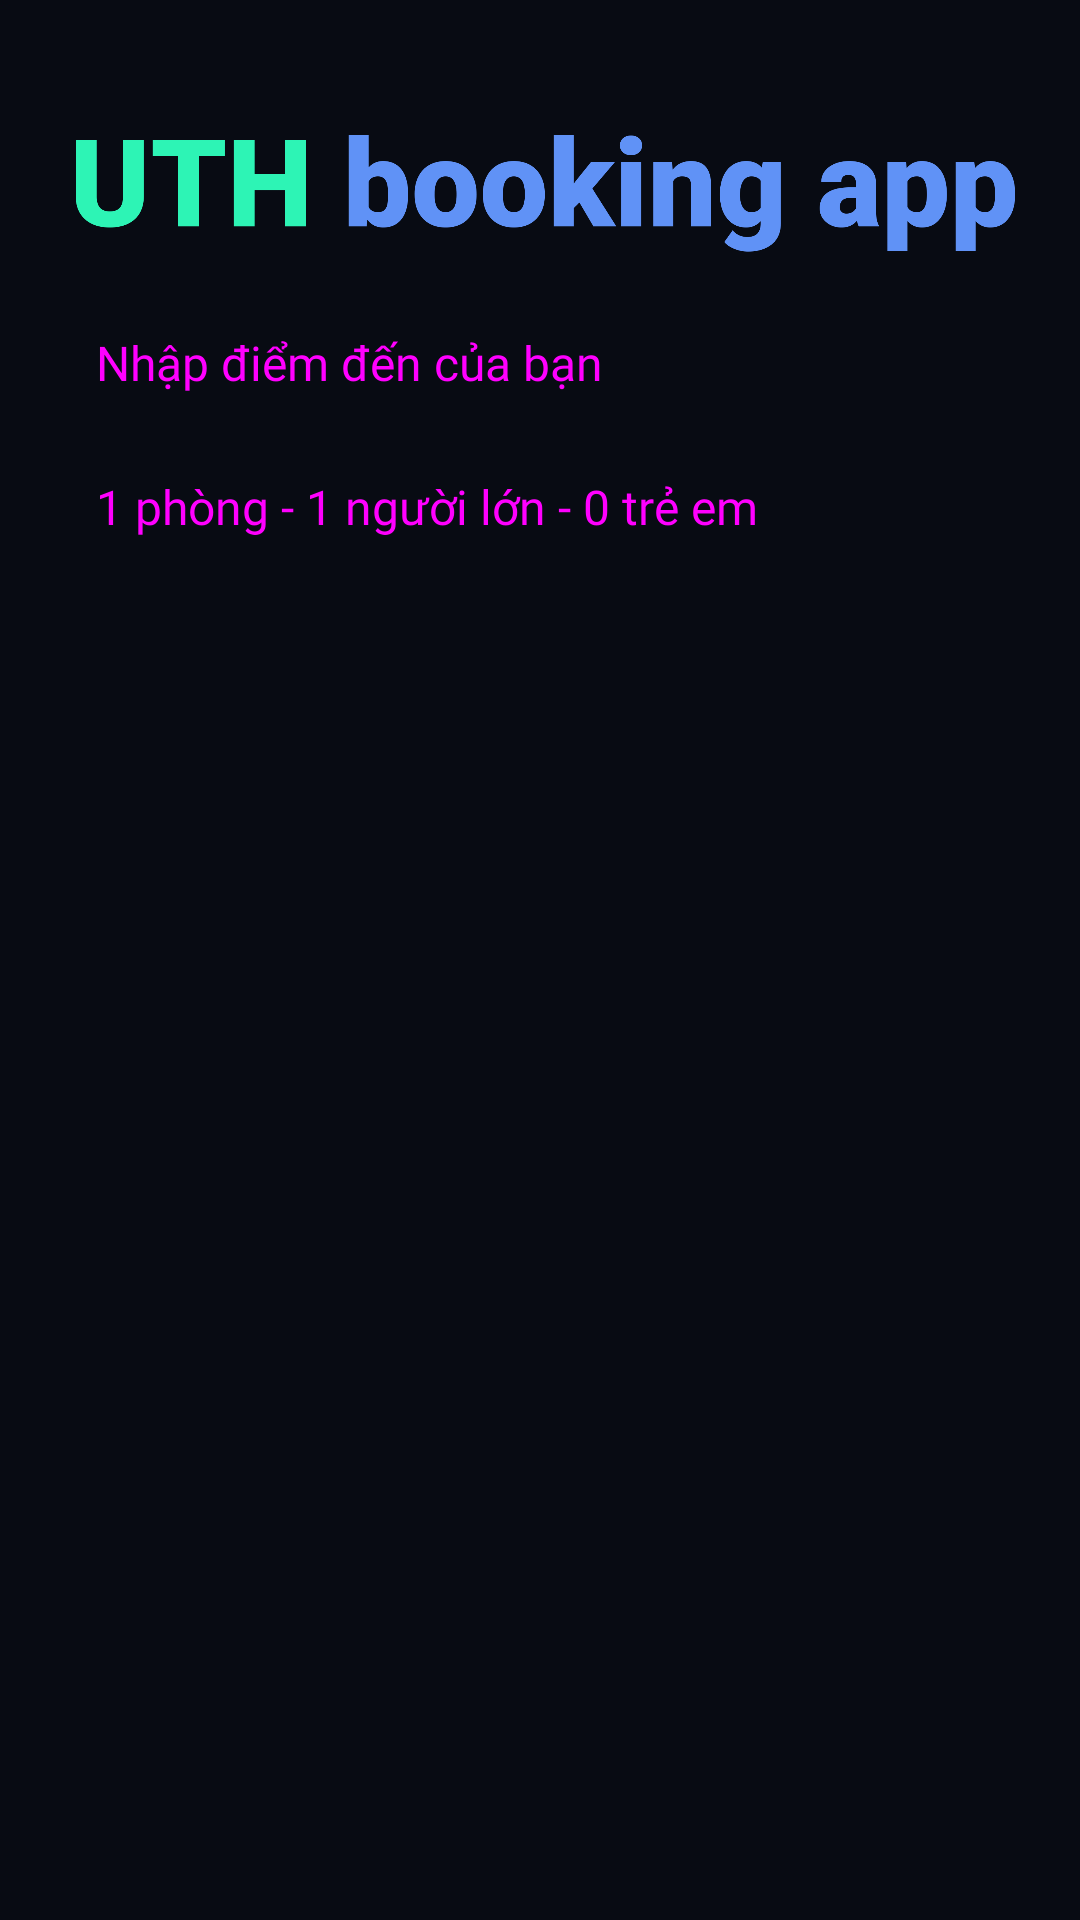

The Android layout XML behind this screen, and the referenced resources:
<!-- AndroidManifest.xml: application theme Theme.VuHoangNam_20H1120232_HotelBookingApp -->
<!-- res/layout/activity_customer_hotel_list.xml -->
<?xml version="1.0" encoding="utf-8"?>
<androidx.constraintlayout.widget.ConstraintLayout xmlns:android="http://schemas.android.com/apk/res/android"
    xmlns:app="http://schemas.android.com/apk/res-auto"
    xmlns:tools="http://schemas.android.com/tools"
    android:id="@+id/main"
    android:layout_width="match_parent"
    android:layout_height="match_parent"
    android:background="#080B13"
    tools:context=".customer.HotelListActivity">

    <ListView
        android:id="@+id/lvw_customerHotels"
        android:layout_width="0dp"
        android:layout_height="0dp"
        android:layout_marginStart="8dp"
        android:layout_marginTop="8dp"
        android:layout_marginEnd="8dp"
        android:background="#080B13"
        android:cacheColorHint="#F3E5E5"
        app:layout_constraintBottom_toBottomOf="parent"
        app:layout_constraintEnd_toEndOf="parent"
        app:layout_constraintStart_toStartOf="parent"
        app:layout_constraintTop_toBottomOf="@+id/linearLayout"
        app:layout_constraintVertical_bias="0.88"
        tools:listitem="@layout/item_hotel">
    </ListView>

    <TextView
        android:id="@+id/txtv_emptyIcon"
        android:layout_width="wrap_content"
        android:layout_height="wrap_content"
        android:text="(≥o≤)"
        android:textColor="@color/lavender"
        android:textSize="80sp"
        android:visibility="gone"
        app:layout_constraintBottom_toBottomOf="parent"
        app:layout_constraintEnd_toEndOf="parent"
        app:layout_constraintStart_toStartOf="parent"
        app:layout_constraintTop_toTopOf="@+id/lvw_customerHotels"
        app:layout_constraintVertical_bias="0.246" />

    <TextView
        android:id="@+id/txtv_emptyTxt"
        android:layout_width="wrap_content"
        android:layout_height="wrap_content"
        android:fontFamily="@font/lobster"
        android:text="Trống trơn luôn!"
        android:textColor="@color/lavender"
        android:textSize="50sp"
        android:visibility="gone"
        app:layout_constraintEnd_toEndOf="parent"
        app:layout_constraintStart_toStartOf="parent"
        app:layout_constraintTop_toBottomOf="@+id/txtv_emptyIcon" />


    <LinearLayout
        android:id="@+id/linearLayout"
        android:layout_width="0dp"
        android:layout_height="wrap_content"
        android:layout_marginStart="8dp"
        android:layout_marginTop="24dp"
        android:layout_marginEnd="8dp"
        android:layout_marginBottom="8dp"
        android:orientation="vertical"
        android:weightSum="11"
        app:layout_constraintBottom_toTopOf="@+id/lvw_customerHotels"
        app:layout_constraintEnd_toEndOf="parent"
        app:layout_constraintStart_toStartOf="parent"
        app:layout_constraintTop_toTopOf="parent">


        <ImageView
            android:id="@+id/imageView3"
            android:layout_width="376dp"
            android:layout_height="73dp"
            android:layout_gravity="center"
            android:layout_weight="1"
            app:layout_constraintBottom_toBottomOf="parent"
            app:layout_constraintEnd_toEndOf="parent"
            app:layout_constraintStart_toStartOf="parent"
            app:layout_constraintTop_toTopOf="parent"
            app:srcCompat="@drawable/app" />

        <Button
            android:id="@+id/btn_provinceName"
            style="@style/Widget.Material3.Button"
            android:layout_width="match_parent"
            android:layout_height="wrap_content"
            android:layout_weight="1"
            android:backgroundTint="#080B13"
            android:fontFamily="@font/fira_sans_light"
            android:gravity="center|start"
            android:text="Nhập điểm đến của bạn"
            android:textSize="16sp"
            app:icon="@drawable/search_24px"
            app:iconGravity="start"
            app:iconPadding="35dp"
            app:iconSize="28dp" />

        <Button
            android:id="@+id/btn_groupDetail"
            style="@style/Widget.Material3.Button"
            android:layout_width="match_parent"
            android:layout_height="wrap_content"
            android:layout_weight="1"
            android:backgroundTint="#080B13"
            android:fontFamily="@font/fira_sans"
            android:gravity="center|start"
            android:text="1 phòng - 1 người lớn - 0 trẻ em"
            android:textSize="16sp"
            app:icon="@drawable/groups_24px"
            app:iconPadding="35dp"
            app:iconSize="28dp" />

    </LinearLayout>
</androidx.constraintlayout.widget.ConstraintLayout>
<!-- res/layout/item_hotel.xml (included above) -->
<?xml version="1.0" encoding="utf-8"?>
<LinearLayout xmlns:android="http://schemas.android.com/apk/res/android"
    xmlns:app="http://schemas.android.com/apk/res-auto"
    xmlns:tools="http://schemas.android.com/tools"
    android:layout_width="match_parent"
    android:layout_height="wrap_content"
    android:orientation="vertical">

    <LinearLayout
        android:layout_width="match_parent"
        android:layout_height="350dp"
        android:orientation="horizontal"
        android:background="#FFFFFF"
        android:layout_marginBottom="10dp">


        <ImageView
            android:id="@+id/imgvw_cover"
            android:layout_width="380dp"
            android:layout_height="match_parent"
            android:layout_marginLeft="10dp"
            android:layout_marginTop="10dp"
            android:layout_marginBottom="10dp"
            android:layout_weight="1"
            android:scaleType="centerCrop"
            tools:srcCompat="@drawable/_004365" />

        <LinearLayout
            android:layout_width="match_parent"
            android:layout_height="match_parent"
            android:layout_weight="1"
            android:orientation="vertical"
            android:weightSum="4">

            <TextView
                android:id="@+id/tv_hotelname"
                android:layout_width="match_parent"
                android:layout_height="82dp"
                android:layout_marginLeft="10dp"
                android:layout_marginTop="20dp"
                android:layout_marginRight="10dp"
                android:fontFamily="@font/fira_sans_bold"
                android:text="Tên khách sạn nằm ở đây"
                android:textSize="22sp" />

            <LinearLayout
                android:layout_width="match_parent"
                android:layout_height="37dp"
                android:orientation="horizontal">

                <TextView
                    android:id="@+id/tv_rate"
                    android:layout_width="69dp"
                    android:layout_height="match_parent"
                    android:layout_marginLeft="10dp"
                    android:layout_marginRight="5dp"
                    android:layout_weight="1"
                    android:fontFamily="@font/roboto_bold"
                    android:text="Rate" />

                <TextView
                    android:id="@+id/tv_numReviews"
                    android:layout_width="wrap_content"
                    android:layout_height="match_parent"
                    android:layout_marginLeft="5dp"
                    android:layout_marginRight="10dp"
                    android:layout_weight="3"
                    android:fontFamily="@font/fira_sans_medium"
                    android:text="Số lượng rate" />
            </LinearLayout>

            <FrameLayout
                android:layout_width="match_parent"
                android:layout_height="match_parent">

                <TextView
                    android:id="@+id/tv_address"
                    android:layout_width="match_parent"
                    android:layout_height="74dp"
                    android:layout_marginLeft="10dp"
                    android:layout_marginRight="10dp"
                    android:fontFamily="@font/fira_sans_light"
                    android:text="Địa chỉ nằm đây"
                    android:textSize="16sp" />

                <TextView
                    android:id="@+id/tv_price"
                    android:layout_width="match_parent"
                    android:layout_height="64dp"
                    android:layout_gravity="center|end"
                    android:layout_marginLeft="10dp"
                    android:layout_marginRight="10dp"
                    android:fontFamily="@font/fira_sans_bold"
                    android:gravity="center|right"
                    android:text="VND 100.000/Đêm"
                    android:textSize="20sp" />

                <TextView
                    android:id="@+id/tv_extra"
                    android:layout_width="match_parent"
                    android:layout_height="74dp"
                    android:layout_gravity="bottom|end"
                    android:layout_marginLeft="10dp"
                    android:layout_marginRight="10dp"
                    android:fontFamily="@font/fira_sans_bold"
                    android:gravity="center|right"
                    android:text="TextView"
                    android:textColor="@color/green_500"
                    android:textSize="16sp" />
            </FrameLayout>
        </LinearLayout>

    </LinearLayout>
</LinearLayout>
<!-- resources referenced by this layout -->
<resources>
  <color name="green_500">#0f9d58</color>
  <color name="lavender">#8692f7</color>
  <!-- drawable _004365: jpg bitmap (drawable, 345530 bytes) -->
  <!-- drawable app: png bitmap (drawable, 36293 bytes) -->
  <style name="Theme.VuHoangNam_20H1120232_HotelBookingApp" parent="Theme.MaterialComponents.DayNight.DarkActionBar">
          
          <item name="colorPrimary">@color/purple_500</item>
          <item name="colorPrimaryVariant">@color/purple_700</item>
          <item name="colorOnPrimary">@color/white</item>
          
          <item name="colorSecondary">@color/teal_200</item>
          <item name="colorSecondaryVariant">@color/teal_700</item>
          <item name="colorOnSecondary">@color/black</item>
          
          <item name="android:statusBarColor">?attr/colorPrimaryVariant</item>
          
      </style>
  <color name="purple_500">#FF6200EE</color>
  <color name="purple_700">#FF3700B3</color>
  <color name="white">#FFFFFFFF</color>
  <color name="teal_200">#FF03DAC5</color>
  <color name="teal_700">#FF018786</color>
  <color name="black">#FF000000</color>
</resources>
